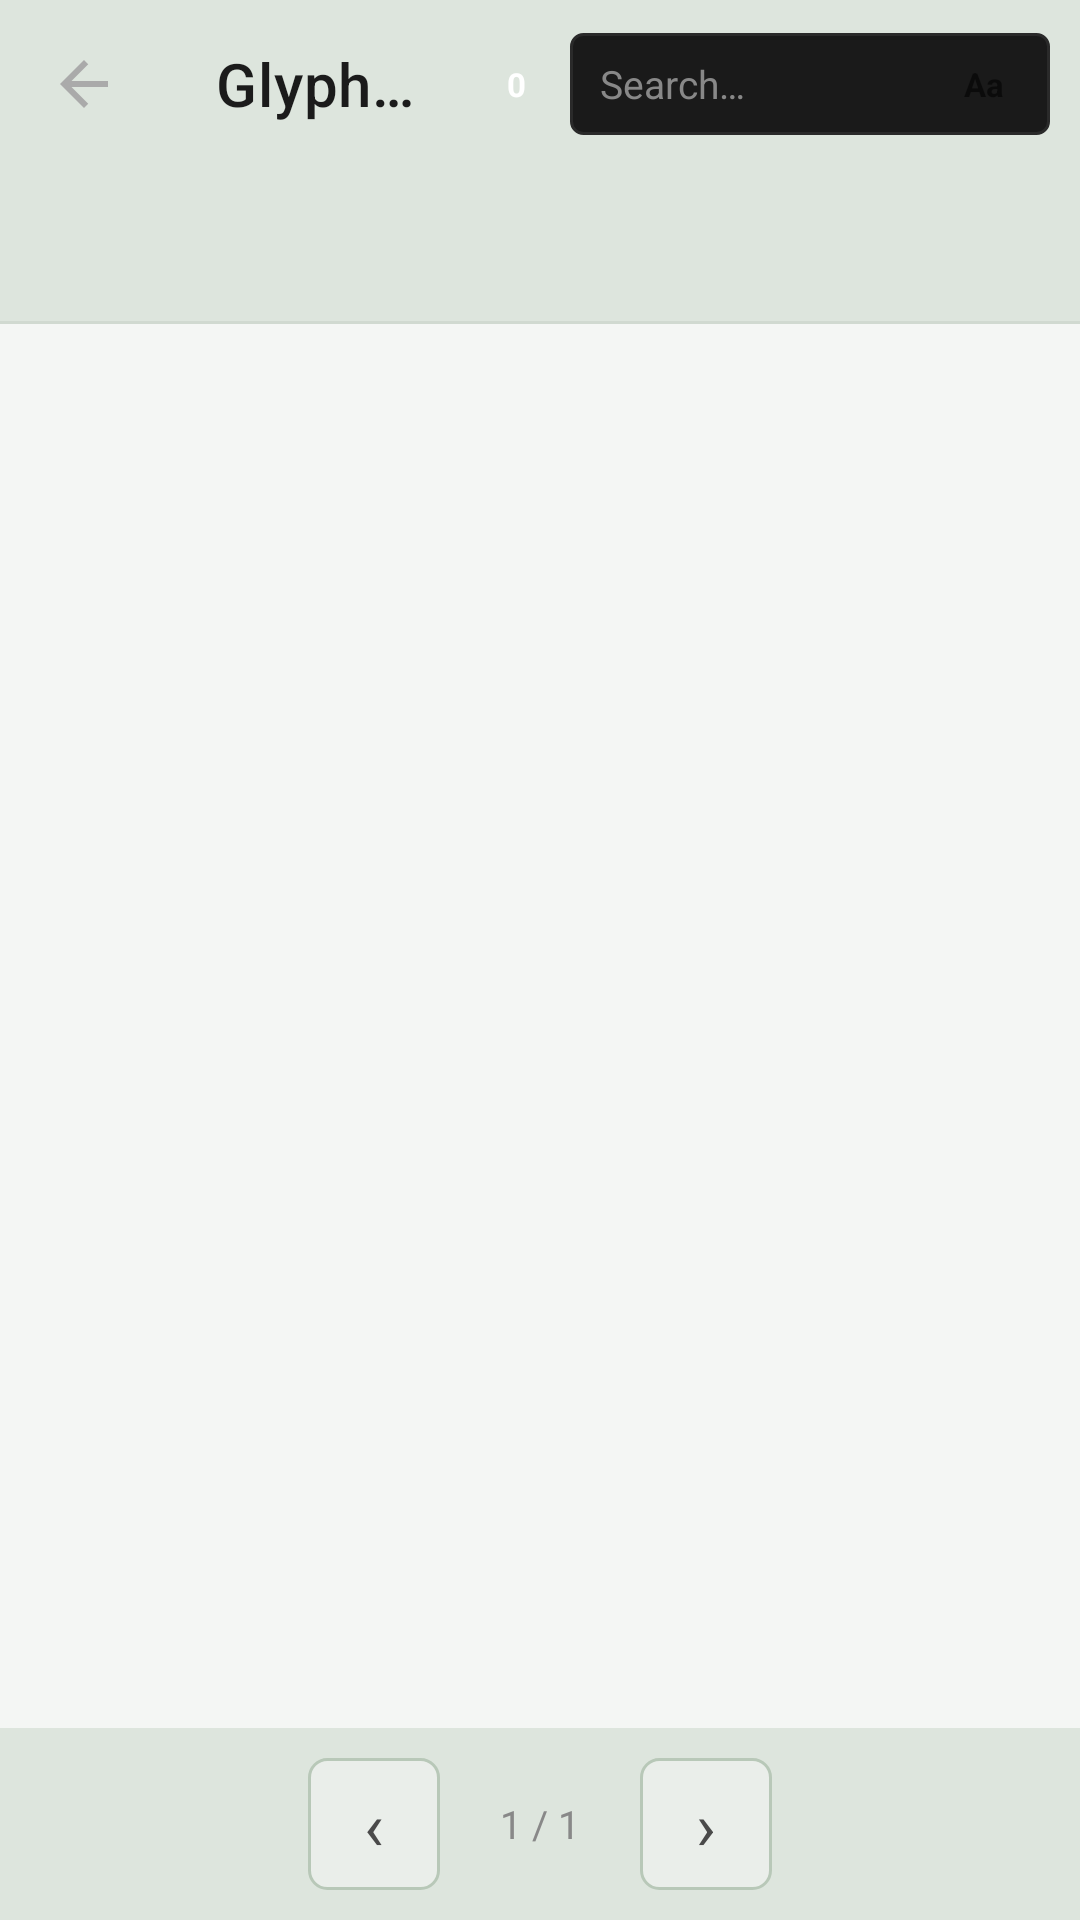

This screen was rendered from an Android layout file. Write that file and the resources it references.
<!-- AndroidManifest.xml: application theme Theme.FontLens -->
<!-- res/layout/fragment_glyph.xml -->
<?xml version="1.0" encoding="utf-8"?>
<androidx.constraintlayout.widget.ConstraintLayout
    xmlns:android="http://schemas.android.com/apk/res/android"
    xmlns:app="http://schemas.android.com/apk/res-auto"
    android:layout_width="match_parent"
    android:layout_height="match_parent"
    android:background="?attr/bgPrimary">

    
    <androidx.appcompat.widget.Toolbar
        android:id="@+id/toolbar"
        android:layout_width="0dp"
        android:layout_height="?attr/actionBarSize"
        android:background="?attr/bgSidebar"
        app:layout_constraintEnd_toEndOf="parent"
        app:layout_constraintStart_toStartOf="parent"
        app:layout_constraintTop_toTopOf="parent"
        app:navigationIcon="@drawable/ic_back"
        app:navigationIconTint="?attr/textSecondary"
        app:title="Glyph Map"
        app:titleTextColor="?attr/textPrimary">

        
        <TextView
            android:id="@+id/tv_glyph_count"
            android:layout_width="wrap_content"
            android:layout_height="wrap_content"
            android:layout_gravity="center_vertical"
            android:layout_marginStart="6dp"
            android:minWidth="28dp"
            android:gravity="center"
            android:textSize="11sp"
            android:textStyle="bold"
            android:textColor="#FFFFFF"
            android:paddingStart="8dp"
            android:paddingEnd="8dp"
            android:paddingTop="3dp"
            android:paddingBottom="3dp"
            android:text="0" />

        
        <FrameLayout
            android:layout_width="wrap_content"
            android:layout_height="wrap_content"
            android:layout_gravity="end|center_vertical"
            android:layout_marginEnd="10dp">

            
            <com.google.android.material.textfield.TextInputEditText
                android:id="@+id/et_search"
                android:layout_width="160dp"
                android:layout_height="34dp"
                android:background="@drawable/bg_search_small"
                android:hint="Search…"
                android:textColorHint="?attr/textMuted"
                android:textColor="?attr/textPrimary"
                android:textSize="13sp"
                android:paddingStart="10dp"
                android:paddingEnd="42dp"
                android:imeOptions="actionSearch"
                android:inputType="text"
                android:singleLine="true" />

            
            <TextView
                android:id="@+id/btn_search_toggle"
                android:layout_width="36dp"
                android:layout_height="26dp"
                android:layout_gravity="end|center_vertical"
                android:layout_marginEnd="4dp"
                android:gravity="center"
                android:text="Aa"
                android:textSize="11sp"
                android:textStyle="bold"
                android:clickable="true"
                android:focusable="true" />

            
            <TextView
                android:id="@+id/btn_search_char"
                android:layout_width="0dp"
                android:layout_height="0dp"
                android:visibility="gone" />
            <TextView
                android:id="@+id/btn_search_unicode"
                android:layout_width="0dp"
                android:layout_height="0dp"
                android:visibility="gone" />

        </FrameLayout>
    </androidx.appcompat.widget.Toolbar>

    
    <LinearLayout
        android:id="@+id/script_header"
        android:layout_width="0dp"
        android:layout_height="wrap_content"
        android:orientation="vertical"
        android:background="?attr/bgSidebar"
        app:layout_constraintEnd_toEndOf="parent"
        app:layout_constraintStart_toStartOf="parent"
        app:layout_constraintTop_toBottomOf="@id/toolbar">

        
        <LinearLayout
            android:layout_width="match_parent"
            android:layout_height="wrap_content"
            android:orientation="horizontal"
            android:gravity="center_vertical"
            android:paddingTop="8dp"
            android:paddingBottom="2dp"
            android:paddingStart="12dp"
            android:paddingEnd="12dp">

            
            <TextView
                android:id="@+id/tv_script_prev"
                android:layout_width="0dp"
                android:layout_height="wrap_content"
                android:layout_weight="1"
                android:gravity="end"
                android:maxLines="1"
                android:ellipsize="end"
                android:textSize="11sp"
                android:textColor="?attr/textMuted"
                android:alpha="0.5"
                android:paddingEnd="12dp"
                android:clickable="true"
                android:focusable="true"
                android:background="?attr/selectableItemBackgroundBorderless" />

            
            <LinearLayout
                android:layout_width="0dp"
                android:layout_height="wrap_content"
                android:layout_weight="2"
                android:orientation="vertical"
                android:gravity="center">

                <TextView
                    android:id="@+id/tv_script_name"
                    android:layout_width="wrap_content"
                    android:layout_height="wrap_content"
                    android:gravity="center"
                    android:textColor="?attr/textPrimary"
                    android:textSize="15sp"
                    android:textStyle="bold"
                    android:maxLines="1"
                    android:ellipsize="end" />

                <TextView
                    android:id="@+id/tv_script_stats"
                    android:layout_width="wrap_content"
                    android:layout_height="wrap_content"
                    android:layout_marginTop="1dp"
                    android:gravity="center"
                    android:textColor="?attr/textMuted"
                    android:textSize="10sp" />

            </LinearLayout>

            
            <TextView
                android:id="@+id/tv_script_next"
                android:layout_width="0dp"
                android:layout_height="wrap_content"
                android:layout_weight="1"
                android:gravity="start"
                android:maxLines="1"
                android:ellipsize="end"
                android:textSize="11sp"
                android:textColor="?attr/textMuted"
                android:alpha="0.5"
                android:paddingStart="12dp"
                android:clickable="true"
                android:focusable="true"
                android:background="?attr/selectableItemBackgroundBorderless" />

        </LinearLayout>

        
        <View
            android:layout_width="match_parent"
            android:layout_height="1dp"
            android:layout_marginTop="6dp"
            android:background="?attr/dividerColor" />

    </LinearLayout>

    
    <androidx.recyclerview.widget.RecyclerView
        android:id="@+id/rv_glyphs"
        android:layout_width="0dp"
        android:layout_height="0dp"
        android:paddingTop="6dp"
        android:paddingBottom="4dp"
        android:clipToPadding="false"
        app:layout_constraintBottom_toTopOf="@id/pagination_bar"
        app:layout_constraintEnd_toEndOf="parent"
        app:layout_constraintStart_toStartOf="parent"
        app:layout_constraintTop_toBottomOf="@id/script_header" />

    
    <LinearLayout
        android:id="@+id/pagination_bar"
        android:layout_width="0dp"
        android:layout_height="wrap_content"
        android:orientation="horizontal"
        android:gravity="center"
        android:padding="10dp"
        android:background="?attr/bgSidebar"
        app:layout_constraintBottom_toBottomOf="parent"
        app:layout_constraintEnd_toEndOf="parent"
        app:layout_constraintStart_toStartOf="parent">

        <TextView
            android:id="@+id/btn_prev"
            android:layout_width="44dp"
            android:layout_height="44dp"
            android:gravity="center"
            android:text="‹"
            android:textSize="22sp"
            android:textColor="?attr/textSecondary"
            android:background="@drawable/bg_style_btn"
            android:clickable="true"
            android:focusable="true" />

        <TextView
            android:id="@+id/tv_page"
            android:layout_width="wrap_content"
            android:layout_height="wrap_content"
            android:layout_marginStart="20dp"
            android:layout_marginEnd="20dp"
            android:textColor="?attr/textMuted"
            android:textSize="13sp"
            android:text="1 / 1" />

        <TextView
            android:id="@+id/btn_next"
            android:layout_width="44dp"
            android:layout_height="44dp"
            android:gravity="center"
            android:text="›"
            android:textSize="22sp"
            android:textColor="?attr/textSecondary"
            android:background="@drawable/bg_style_btn"
            android:clickable="true"
            android:focusable="true" />

    </LinearLayout>

</androidx.constraintlayout.widget.ConstraintLayout>
<!-- resources referenced by this layout -->
<resources>
  <!-- drawable bg_search_small (drawable) -->
  <?xml version="1.0" encoding="utf-8"?>
  <shape xmlns:android="http://schemas.android.com/apk/res/android" android:shape="rectangle">
      <solid android:color="#1A1A1A"/>
      <stroke android:width="1dp" android:color="#2A2A2A"/>
      <corners android:radius="4dp"/>
  </shape>
  <!-- drawable bg_style_btn (drawable) -->
  <?xml version="1.0" encoding="utf-8"?>
  <shape xmlns:android="http://schemas.android.com/apk/res/android" android:shape="rectangle">
      <solid android:color="@color/bg_elevated"/>
      <stroke android:width="1dp" android:color="@color/border"/>
      <corners android:radius="6dp"/>
  </shape>
  <!-- drawable ic_back (drawable) -->
  <vector xmlns:android="http://schemas.android.com/apk/res/android" android:width="24dp" android:height="24dp" android:viewportWidth="24" android:viewportHeight="24">
    <path android:fillColor="#AAAAAA" android:pathData="M20,11H7.83l5.59,-5.59L12,4l-8,8 8,8 1.41,-1.41L7.83,13H20v-2z"/>
  </vector>
  <style name="Theme.FontLens" parent="Theme.FontLens.Green.Light" />
  <color name="bg_elevated">#EAEEEA</color>
  <color name="border">#B8C8B8</color>
  <style name="Theme.FontLens.Green.Light" parent="Theme.MaterialComponents.Light.NoActionBar">
          <item name="colorPrimary">@color/green_light_accent</item>
          <item name="colorPrimaryVariant">@color/green_light_accent_dim</item>
          <item name="colorOnPrimary">#FFFFFF</item>
          <item name="colorSecondary">@color/green_light_accent</item>
          <item name="colorSurface">@color/green_light_bg_surface</item>
          <item name="colorOnSurface">@color/green_light_text_primary</item>
          <item name="android:colorBackground">@color/green_light_bg_primary</item>
          <item name="android:windowBackground">@color/green_light_bg_primary</item>
          <item name="android:statusBarColor">@color/green_light_bg_sidebar</item>
          <item name="android:navigationBarColor">@color/green_light_bg_sidebar</item>
          <item name="android:textColorPrimary">@color/green_light_text_primary</item>
          <item name="android:textColorSecondary">@color/green_light_text_secondary</item>
          
          <item name="bgPrimary">@color/green_light_bg_primary</item>
          <item name="bgSurface">@color/green_light_bg_surface</item>
          <item name="bgElevated">@color/green_light_bg_elevated</item>
          <item name="bgSidebar">@color/green_light_bg_sidebar</item>
          <item name="accentColor">@color/green_light_accent</item>
          <item name="accentDim">@color/green_light_accent_dim</item>
          <item name="textPrimary">@color/green_light_text_primary</item>
          <item name="textSecondary">@color/green_light_text_secondary</item>
          <item name="textMuted">@color/green_light_text_muted</item>
          <item name="dividerColor">@color/green_light_divider</item>
          <item name="borderColor">@color/green_light_border</item>
      </style>
  <color name="green_light_accent">#2E7D32</color>
  <color name="green_light_accent_dim">#C8E6C9</color>
  <color name="green_light_bg_surface">#FFFFFF</color>
  <color name="green_light_text_primary">#1B1B1B</color>
  <color name="green_light_bg_primary">#F4F6F4</color>
  <color name="green_light_bg_sidebar">#DDE5DD</color>
  <color name="green_light_text_secondary">#4A4A4A</color>
  <color name="green_light_bg_elevated">#EAEEEA</color>
  <color name="green_light_text_muted">#888888</color>
  <color name="green_light_divider">#D0D9D0</color>
  <color name="green_light_border">#B8C8B8</color>
</resources>
